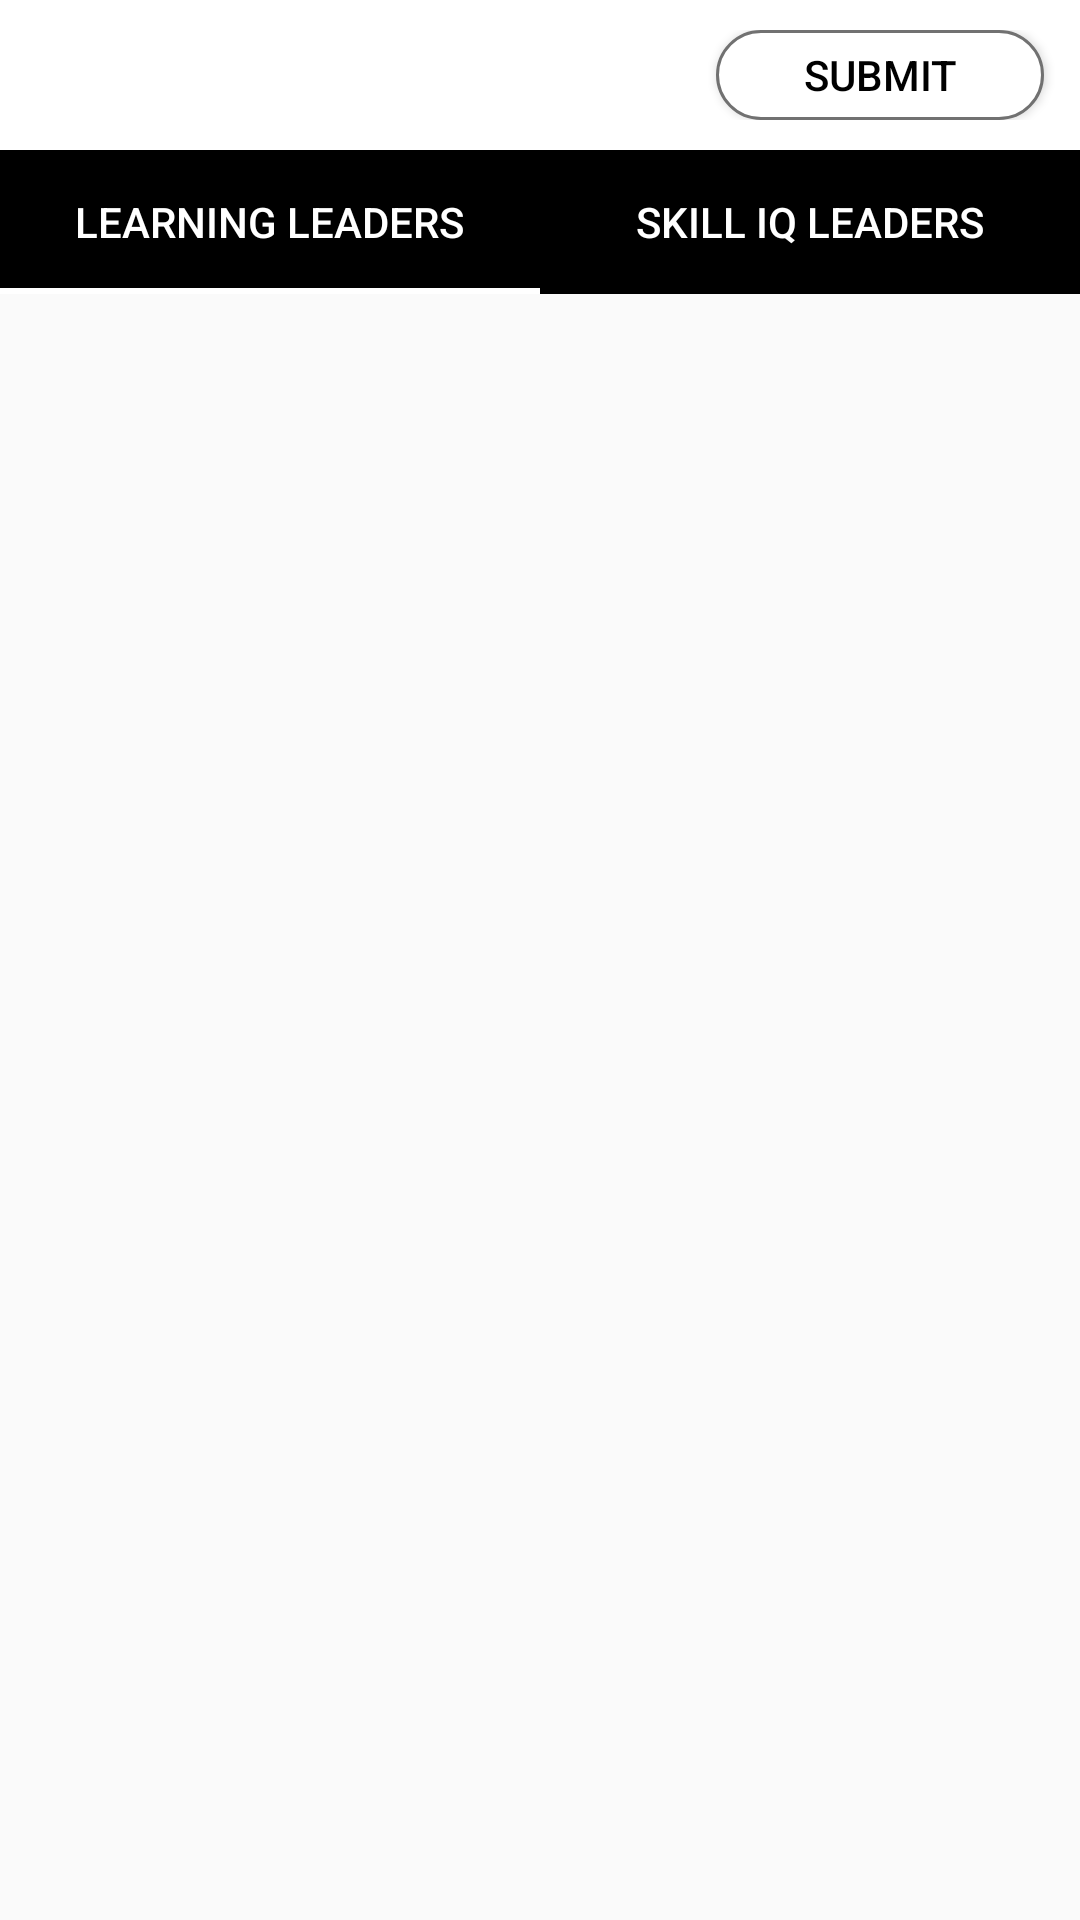

Here is an Android app screen rendered from its layout file. Give the layout XML and the strings, colors and styles it references.
<!-- AndroidManifest.xml: application theme AppTheme -->
<!-- res/layout/activity_leader_board.xml -->
<?xml version="1.0" encoding="utf-8"?>
<androidx.constraintlayout.widget.ConstraintLayout xmlns:android="http://schemas.android.com/apk/res/android"
    xmlns:app="http://schemas.android.com/apk/res-auto"
    xmlns:tools="http://schemas.android.com/tools"
    android:layout_width="match_parent"
    android:layout_height="match_parent"
    tools:context=".LeaderBoardActivity">




    <LinearLayout
        android:id="@+id/leaderboard_menu"
        android:layout_width="0dp"
        android:layout_height="wrap_content"
        android:background="@color/colorPrimary"
        android:gravity="end"
        android:orientation="horizontal"
        android:paddingTop="10dp"
        android:paddingBottom="10dp"
        android:weightSum="1"
        app:layout_constraintEnd_toEndOf="parent"
        app:layout_constraintStart_toStartOf="parent"
        app:layout_constraintTop_toTopOf="parent">


        <TextView
            android:layout_width="wrap_content"
            android:layout_height="wrap_content"
            android:layout_marginStart="12dp"
            android:layout_marginEnd="55dp"
            android:layout_weight="0.5"
            android:gravity="center"
            android:text="Leaderboard"
            android:textAllCaps="true"
            android:textColor="#FFFFFF"
            android:textSize="16sp"
            android:textStyle="bold" />

        <Button
            android:id="@+id/submit_button"
            android:layout_width="wrap_content"
            android:layout_height="30dp"
            android:layout_marginStart="40dp"
            android:layout_marginEnd="12dp"
            android:layout_weight="0.5"
            android:background="@drawable/menu_submit_button"
            android:gravity="center"
            android:minHeight="0dp"
            android:text="Submit"
            android:textColor="#000000" />
    </LinearLayout>

    <com.google.android.material.tabs.TabLayout
        android:id="@+id/pageTab"
        android:layout_width="0dp"
        android:layout_height="wrap_content"
        android:background="@color/colorPrimaryDark"
        app:layout_constraintEnd_toEndOf="@id/leaderboard_menu"
        app:layout_constraintStart_toStartOf="@id/leaderboard_menu"
        app:layout_constraintTop_toBottomOf="@id/leaderboard_menu"
        app:tabIndicatorColor="#FFFFFF"
        app:tabIndicatorHeight="2dp"
        app:tabTextColor="#FFF">

        <com.google.android.material.tabs.TabItem
            android:id="@+id/learningLeaders"
            android:layout_width="wrap_content"
            android:layout_height="wrap_content"
            android:text="Learning Leaders" />

        <com.google.android.material.tabs.TabItem
            android:id="@+id/skillLeaders"
            android:layout_width="wrap_content"
            android:layout_height="wrap_content"
            android:text="Skill IQ Leaders" />
    </com.google.android.material.tabs.TabLayout>

    <androidx.viewpager2.widget.ViewPager2
        android:id="@+id/viewPager"
        android:layout_width="0dp"
        android:layout_height="0dp"
        app:layout_constraintBottom_toBottomOf="parent"
        app:layout_constraintEnd_toEndOf="@id/leaderboard_menu"
        app:layout_constraintStart_toStartOf="@id/leaderboard_menu"
        app:layout_constraintTop_toBottomOf="@id/pageTab" />


</androidx.constraintlayout.widget.ConstraintLayout>
<!-- res/layout/app_toolbar.xml (included above) -->
<?xml version="1.0" encoding="utf-8"?>
<androidx.appcompat.widget.Toolbar xmlns:android="http://schemas.android.com/apk/res/android"
    android:layout_width="match_parent"
    android:layout_height="wrap_content"
    xmlns:app="http://schemas.android.com/apk/res-auto"
    android:background="@color/colorPrimaryDark"
    android:elevation="4dp"
    android:theme="@style/ThemeOverlay.AppCompat.Dark.ActionBar">

</androidx.appcompat.widget.Toolbar>
<!-- resources referenced by this layout -->
<resources>
  <color name="colorPrimary">#FFFFFF</color>
  <color name="colorPrimaryDark">#000000</color>
  <!-- drawable menu_submit_button (drawable) -->
  <?xml version="1.0" encoding="utf-8"?>
  <selector xmlns:android="http://schemas.android.com/apk/res/android" >
      <item android:state_pressed="true" >
          <shape android:shape="rectangle"  >
              <corners android:radius="12dp" />
              <stroke android:width="1dp" android:color="#ffffff" />
              <gradient android:angle="-90" android:startColor="#345953" android:endColor="#689a92"  />
          </shape>
      </item>
      <item android:state_focused="true">
          <shape android:shape="rectangle"  >
              <corners android:radius="8dp" />
              <stroke android:width="1dp" android:color="#717171" />
              <solid android:color="#FFF"/>
          </shape>
      </item>
      <item >
          <shape android:shape="rectangle"  >
              <corners android:radius="15dp" />
              <stroke android:width="1dp" android:color="#717171" />
              <solid android:color="#FFF"/>
          </shape>
      </item>
  </selector>
  <style name="AppTheme" parent="Theme.AppCompat.Light.NoActionBar">
          
          <item name="colorPrimary">@color/colorPrimary</item>
          <item name="colorPrimaryDark">@color/colorPrimaryDark</item>
          <item name="colorAccent">@color/colorAccent</item>
      </style>
  <color name="colorAccent">#9A6A29</color>
</resources>
